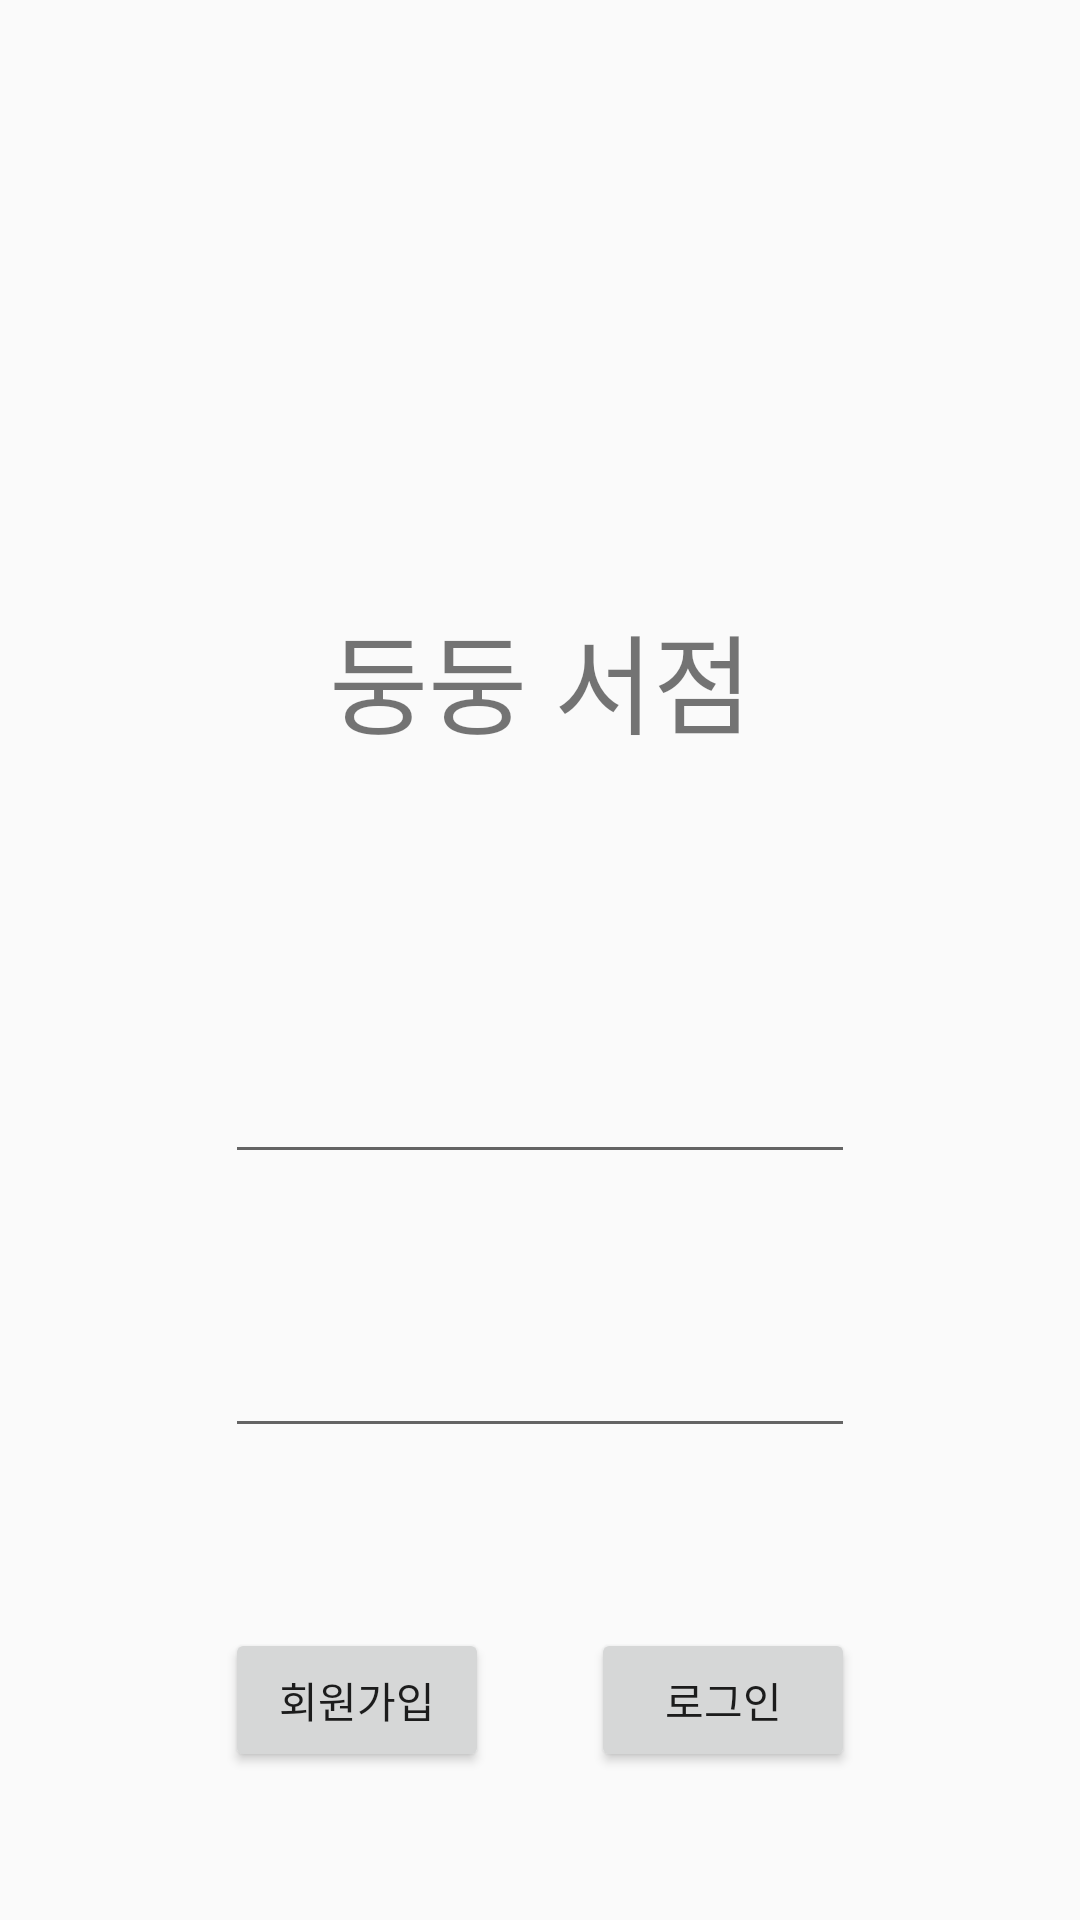

Android layout source for this screen:
<!-- AndroidManifest.xml: application theme AppTheme -->
<!-- res/layout/activity_signin.xml -->
<?xml version="1.0" encoding="utf-8"?>
<androidx.constraintlayout.widget.ConstraintLayout
xmlns:android="http://schemas.android.com/apk/res/android"
xmlns:app="http://schemas.android.com/apk/res-auto"
xmlns:tools="http://schemas.android.com/tools"
android:layout_width="365dp"
android:layout_height="755dp"
    >

    <Button
        android:id="@+id/loginButton"
        android:layout_width="wrap_content"
        android:layout_height="wrap_content"
        android:layout_marginTop="60dp"
        android:layout_marginEnd="75dp"
        android:text="로그인"
        app:layout_constraintEnd_toEndOf="parent"
        app:layout_constraintTop_toBottomOf="@+id/passwordText" />

    <TextView
        android:id="@+id/textView"
        android:layout_width="wrap_content"
        android:layout_height="wrap_content"
        android:layout_marginTop="200dp"
        android:text="둥둥 서점"
        android:textSize="36sp"
        app:layout_constraintEnd_toEndOf="parent"
        app:layout_constraintStart_toStartOf="parent"
        app:layout_constraintTop_toTopOf="parent" />

    <EditText
        android:id="@+id/idText"
        android:layout_width="wrap_content"
        android:layout_height="wrap_content"
        android:layout_marginTop="350dp"
        android:ems="10"
        android:inputType = "textNoSuggestions"
        app:layout_constraintEnd_toEndOf="parent"
        app:layout_constraintStart_toStartOf="parent"
        app:layout_constraintTop_toTopOf="parent" />

    <EditText
        android:id="@+id/passwordText"
        android:layout_width="wrap_content"
        android:layout_height="wrap_content"
        android:layout_marginTop="50dp"
        android:ems="10"
        android:inputType="textNoSuggestions"
        app:layout_constraintEnd_toEndOf="parent"
        app:layout_constraintStart_toStartOf="parent"
        app:layout_constraintTop_toBottomOf="@+id/idText" />

    <Button
        android:id="@+id/registerButton"
        android:layout_width="wrap_content"
        android:layout_height="wrap_content"
        android:layout_marginStart="75dp"
        android:layout_marginTop="60dp"
        android:text="회원가입"
        app:layout_constraintStart_toStartOf="parent"
        app:layout_constraintTop_toBottomOf="@+id/passwordText" />
</androidx.constraintlayout.widget.ConstraintLayout>
<!-- resources referenced by this layout -->
<resources>
  <style name="AppTheme" parent="Theme.AppCompat.Light.DarkActionBar">
          
          <item name="colorPrimary">@color/colorPrimary</item>
          <item name="colorPrimaryDark">@color/colorPrimaryDark</item>
          <item name="colorAccent">@color/colorAccent</item>
          <item name="windowActionBar">false</item>
          <item name="windowNoTitle">true</item>
      </style>
  <!-- not gathered from this repository: default colours our renderer supplied (Android Studio template values) -->
  <color name="colorPrimary">#FF6200EE</color>
  <color name="colorPrimaryDark">#FF3700B3</color>
  <color name="colorAccent">#FF03DAC5</color>
</resources>
